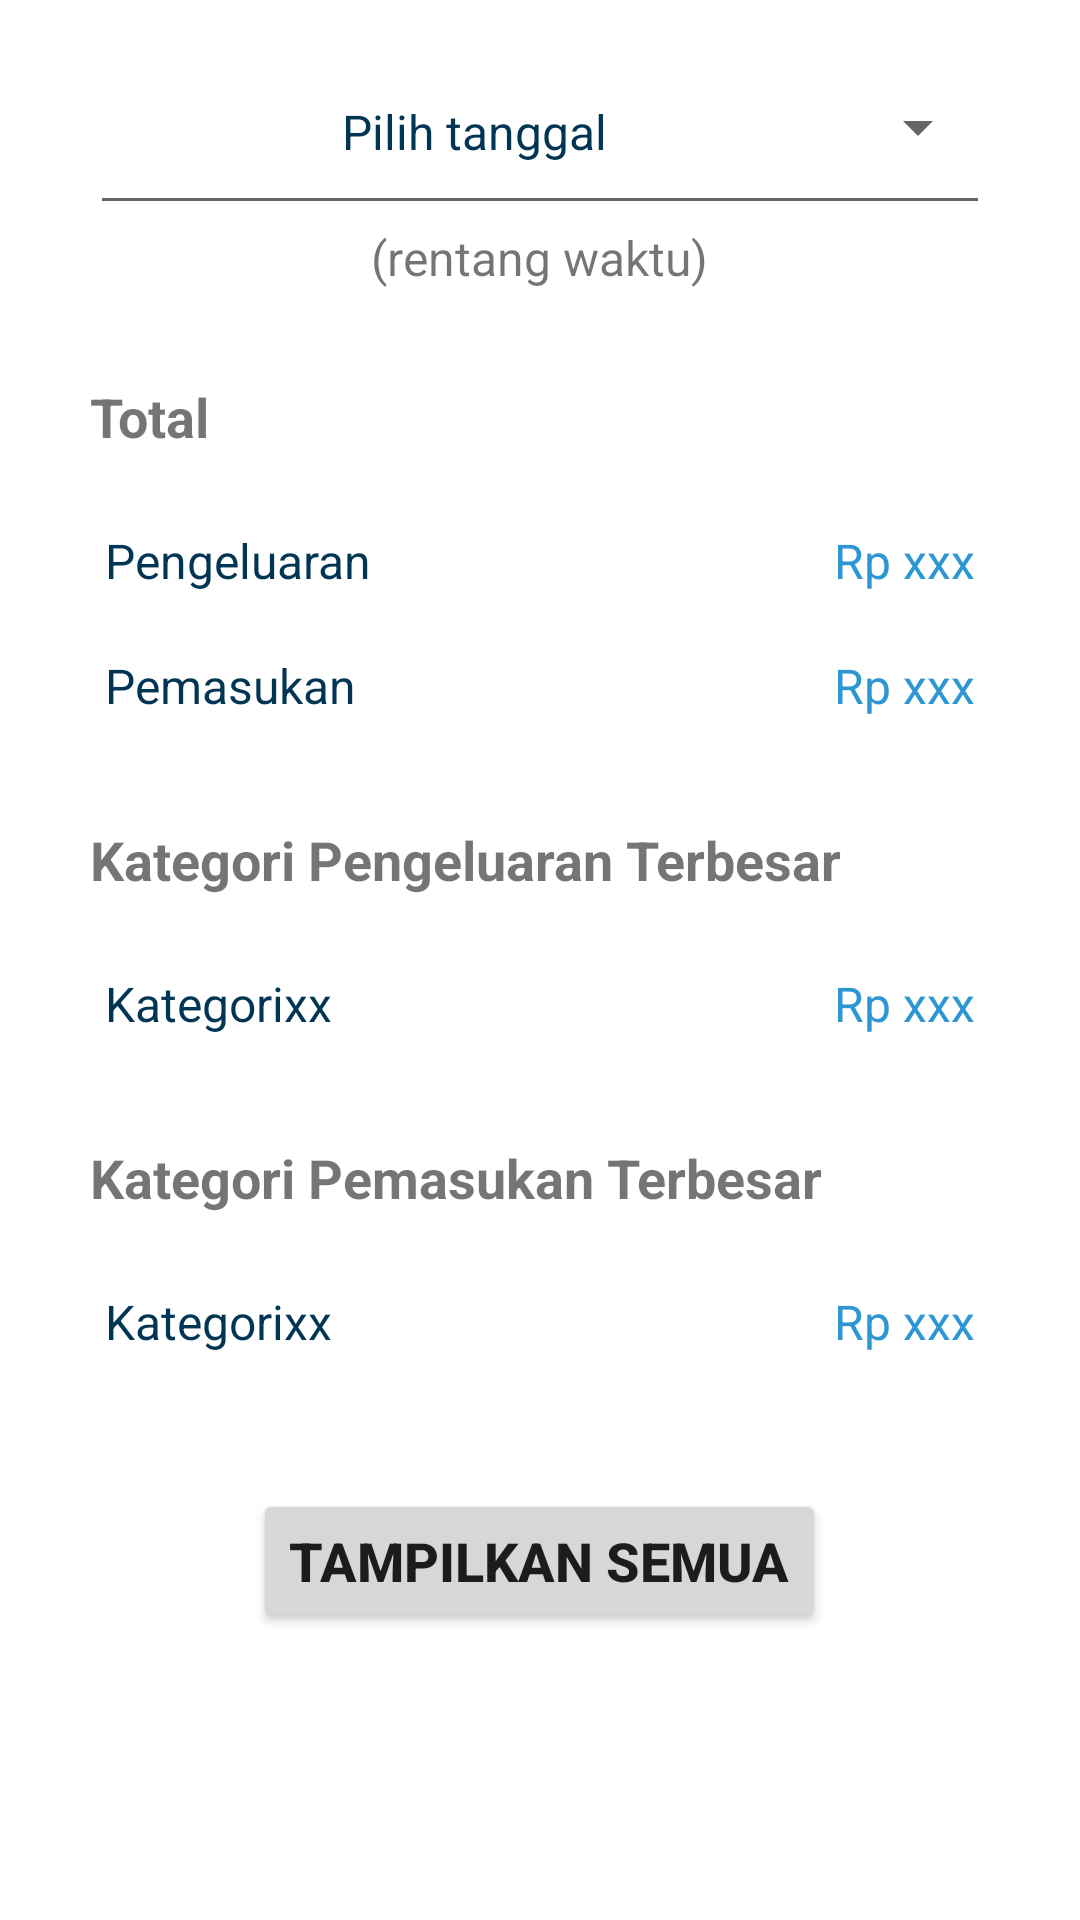

Android layout source for this screen:
<!-- AndroidManifest.xml: application theme Theme.MyKas -->
<!-- res/layout/activity_laporan.xml -->
<?xml version="1.0" encoding="utf-8"?>
<LinearLayout xmlns:android="http://schemas.android.com/apk/res/android"
    xmlns:app="http://schemas.android.com/apk/res-auto"
    xmlns:tools="http://schemas.android.com/tools"
    android:layout_width="match_parent"
    android:layout_height="match_parent"
    android:gravity="center_horizontal"
    android:orientation="vertical"
    android:padding="10dp"
    tools:context=".LaporanActivity">










    <Button
        android:id="@+id/datePickerButton"
        android:layout_width="300dp"
        android:layout_height="65dp"
        style="@android:style/Widget.Material.Spinner.Underlined"
        android:text="Pilih tanggal"
        android:textAlignment="center"
        android:textAllCaps="false"
        android:textSize="16sp"
        android:textColor="@color/blue3"
        android:onClick="openDatePicker"
        />

    <TextView
        android:layout_width="wrap_content"
        android:layout_height="wrap_content"
        android:text="(rentang waktu)"
        android:layout_gravity="center"
        android:textSize="16sp"
        android:layout_marginBottom="30dp"/>

    <TableLayout
        android:layout_width="match_parent"
        android:layout_height="wrap_content"
        android:layout_marginRight="20dp"
        android:layout_marginLeft="20dp">

        <TextView
            android:layout_width="wrap_content"
            android:layout_height="wrap_content"
            android:text="Total"
            android:textSize="18sp"
            android:textStyle="bold"
            android:layout_marginBottom="10dp"
            />

        <TableRow
            android:layout_width="match_parent"
            android:layout_height="wrap_content"
            android:layout_marginTop="10dp">
            <TextView
                android:layout_width="wrap_content"
                android:layout_height="wrap_content"
                android:text="Pengeluaran "
                android:textSize="16sp"
                android:textColor="@color/blue3"
                android:layout_margin="5dp"
                />
            <TextView
                android:layout_width="wrap_content"
                android:layout_height="wrap_content"
                android:text="Rp xxx"
                android:textColor="@color/blue_primary"
                android:textSize="16sp"
                android:layout_weight="1"
                android:textAlignment="textEnd"
                android:layout_margin="5dp"
                />
        </TableRow>

        <TableRow
            android:layout_width="match_parent"
            android:layout_height="wrap_content"
            android:layout_marginTop="10dp">
            <TextView
                android:layout_width="wrap_content"
                android:layout_height="wrap_content"
                android:text="Pemasukan "
                android:textSize="16sp"
                android:textColor="@color/blue3"
                android:layout_margin="5dp"
                android:layout_marginBottom="15dp"
                />
            <TextView
                android:layout_width="wrap_content"
                android:layout_height="wrap_content"
                android:text="Rp xxx"
                android:textColor="@color/blue_primary"
                android:textSize="16sp"
                android:layout_weight="1"
                android:textAlignment="textEnd"
                android:layout_margin="5dp"
                />
        </TableRow>
    </TableLayout>

    <TableLayout
        android:layout_width="match_parent"
        android:layout_height="wrap_content"
        android:layout_marginRight="20dp"
        android:layout_marginLeft="20dp">

        <TextView
            android:layout_width="wrap_content"
            android:layout_height="wrap_content"
            android:text="Kategori Pengeluaran Terbesar"
            android:textStyle="bold"
            android:textSize="18sp"
            android:layout_marginBottom="10dp"
            android:layout_marginTop="30dp"/>

        <TableRow
            android:layout_width="match_parent"
            android:layout_height="wrap_content"
            android:layout_marginTop="10dp">
            <TextView
                android:layout_width="wrap_content"
                android:layout_height="wrap_content"
                android:layout_margin="5dp"
                android:text="Kategorixx "
                android:textColor="@color/blue3"
                android:textSize="16sp"
                />
            <TextView
                android:layout_width="wrap_content"
                android:layout_height="wrap_content"
                android:text="Rp xxx"
                android:textColor="@color/blue_primary"
                android:textSize="16sp"
                android:layout_weight="1"
                android:textAlignment="textEnd"
                android:layout_margin="5dp"
                />
        </TableRow>

        <TextView
            android:layout_width="wrap_content"
            android:layout_height="wrap_content"
            android:text="Kategori Pemasukan Terbesar"
            android:textStyle="bold"
            android:textSize="18sp"
            android:layout_marginBottom="10dp"
            android:layout_marginTop="30dp"/>

        <TableRow
            android:layout_width="match_parent"
            android:layout_height="wrap_content"
            android:layout_marginTop="10dp">
            <TextView
                android:layout_width="wrap_content"
                android:layout_height="wrap_content"
                android:layout_margin="5dp"
                android:text="Kategorixx "
                android:textColor="@color/blue3"
                android:textSize="16sp"
                />
            <TextView
                android:layout_width="wrap_content"
                android:layout_height="wrap_content"
                android:text="Rp xxx"
                android:textColor="@color/blue_primary"
                android:textSize="16sp"
                android:layout_weight="1"
                android:textAlignment="textEnd"
                android:layout_margin="5dp"
                />
        </TableRow>
    </TableLayout>

    <Button
        android:layout_width="wrap_content"
        android:layout_height="wrap_content"
        android:layout_gravity="center"
        android:layout_marginTop="40dp"
        android:text="Tampilkan semua"
        android:textSize="18sp"
        android:textStyle="bold" />

</LinearLayout>
<!-- resources referenced by this layout -->
<resources>
  <color name="blue3">#003554</color>
  <color name="blue_primary">#2E96D2</color>
  <style name="Theme.MyKas" parent="Theme.MaterialComponents.DayNight.DarkActionBar">
          
          <item name="colorPrimary">@color/blue_primary</item>
          <item name="colorPrimaryVariant">@color/purple_700</item>
          <item name="colorOnPrimary">@color/white</item>
          
          <item name="colorSecondary">@color/teal_200</item>
          <item name="colorSecondaryVariant">@color/teal_700</item>
          <item name="colorOnSecondary">@color/black</item>
          
          <item name="android:statusBarColor" tools:targetApi="l">?attr/colorPrimaryVariant</item>
          
      </style>
  <color name="purple_700">#FF3700B3</color>
  <color name="white">#FFFFFFFF</color>
  <color name="teal_200">#FF03DAC5</color>
  <color name="teal_700">#FF018786</color>
  <color name="black">#FF000000</color>
</resources>
